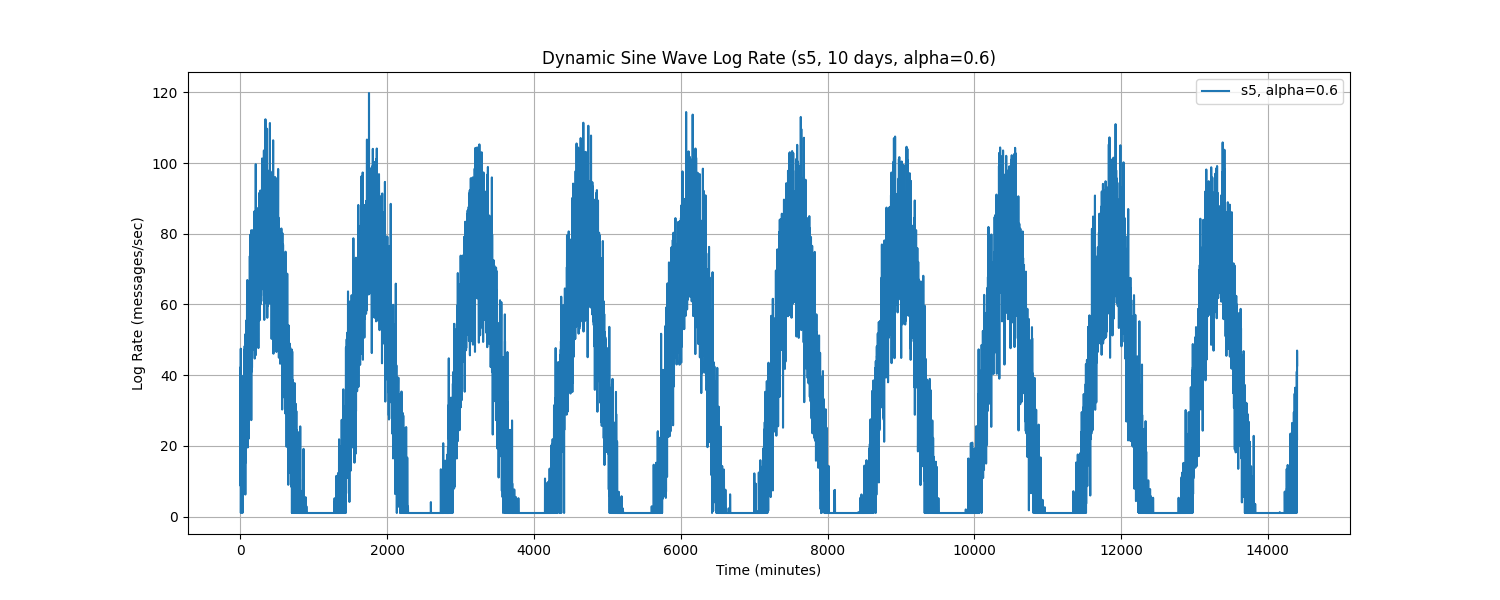

Source data for this figure (header and first rows):
Time, log_rate_msg_per_sec
0.0, 29.61
1.0, 42.2
2.0, 8.733
3.0, 34.89
4.0, 9.707
5.0, 9.918
6.0, 47.48
7.0, 1.0
8.0, 12.92
9.0, 12.04
10.0, 7.218
11.0, 39.84
12.0, 18.32
13.0, 16.15
14.0, 22.8
15.0, 14.16
16.0, 31.29
17.0, 39.85
18.0, 24.65
19.0, 25.9
20.0, 24.15
21.0, 16.22
22.0, 24.36
23.0, 9.177
24.0, 20.32
25.0, 13.71
26.0, 32.53
27.0, 32.49
28.0, 29.17
29.0, 1.0
30.0, 13.56
31.0, 31.2
32.0, 35.03
33.0, 23.98
34.0, 30.42
35.0, 30.62
36.0, 37.89
37.0, 26.16
38.0, 24.63
39.0, 34.56
40.0, 20.91
41.0, 10.28
42.0, 32.61
43.0, 13.3
44.0, 29.05
45.0, 23.9
46.0, 26.21
47.0, 16.74
48.0, 38.23
49.0, 34.48
50.0, 28.67
51.0, 24.37
52.0, 47.15
53.0, 41.28
54.0, 47.06
55.0, 24.02
56.0, 30.09
57.0, 27.31
58.0, 34.45
59.0, 48.22
... 14,340 more rows
